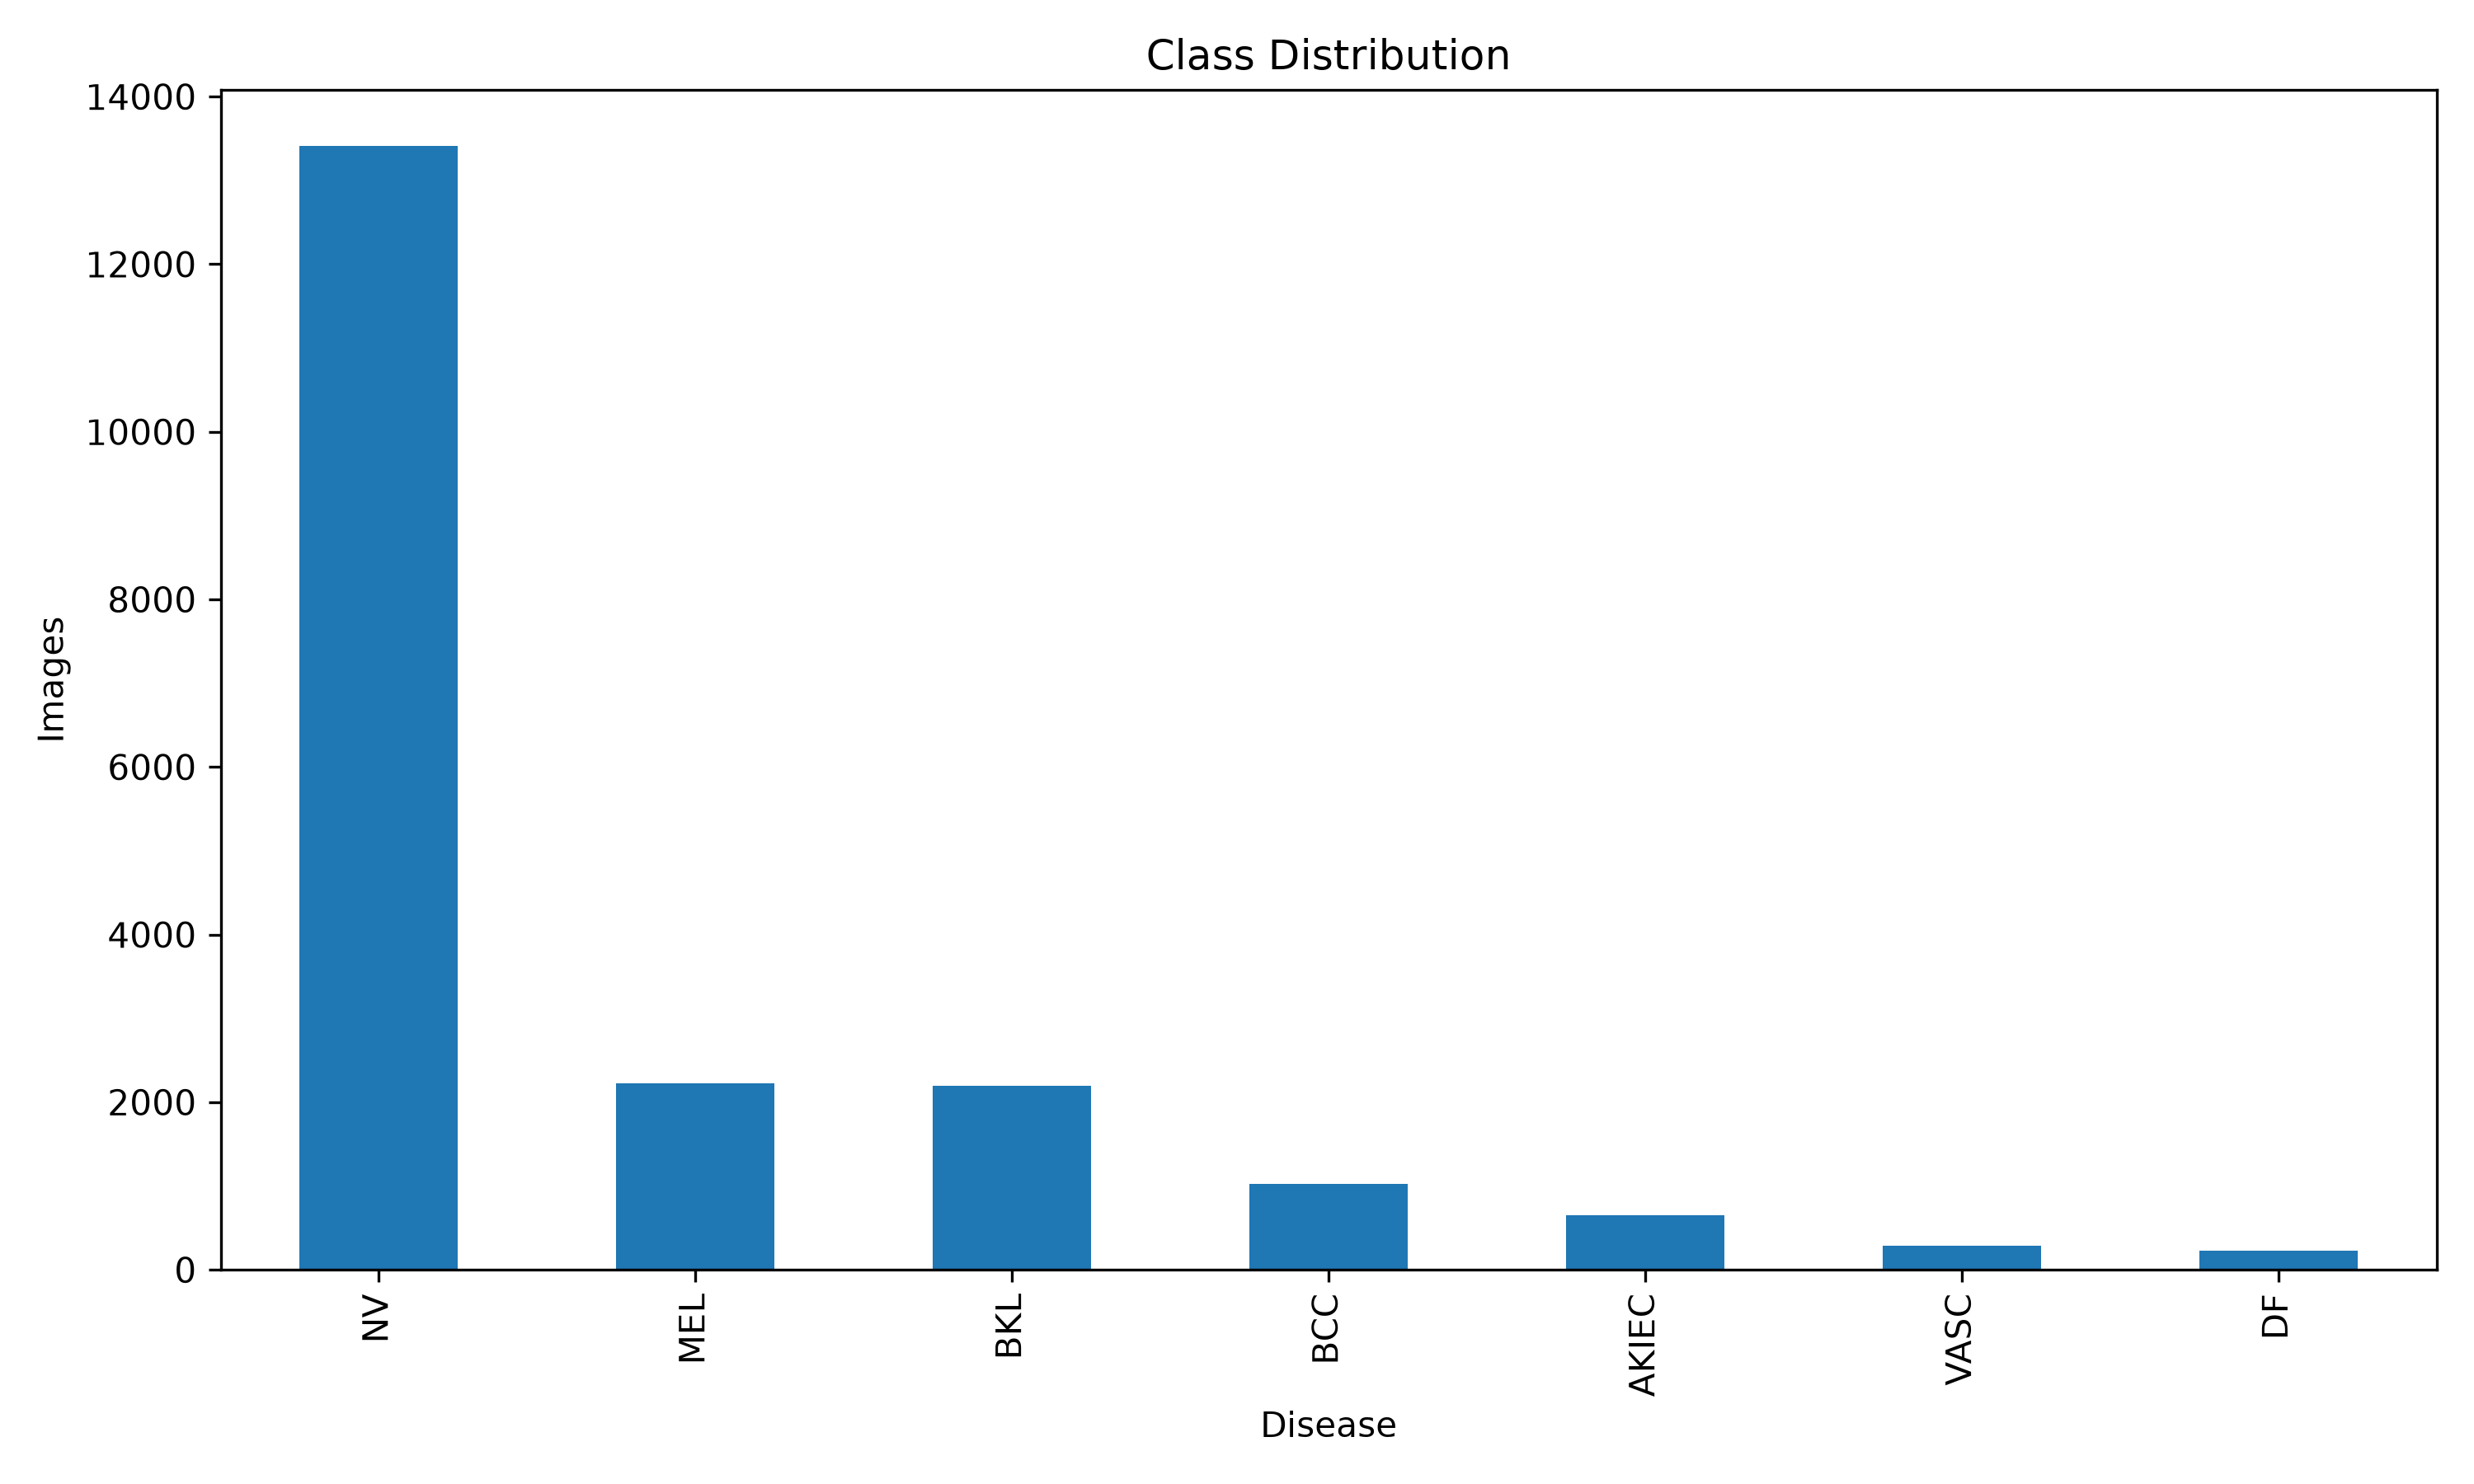

Values plotted in this chart, from the file beside it:
label, count
NV, 13410
MEL, 2226
BKL, 2198
BCC, 1028
AKIEC, 654
VASC, 284
DF, 230
